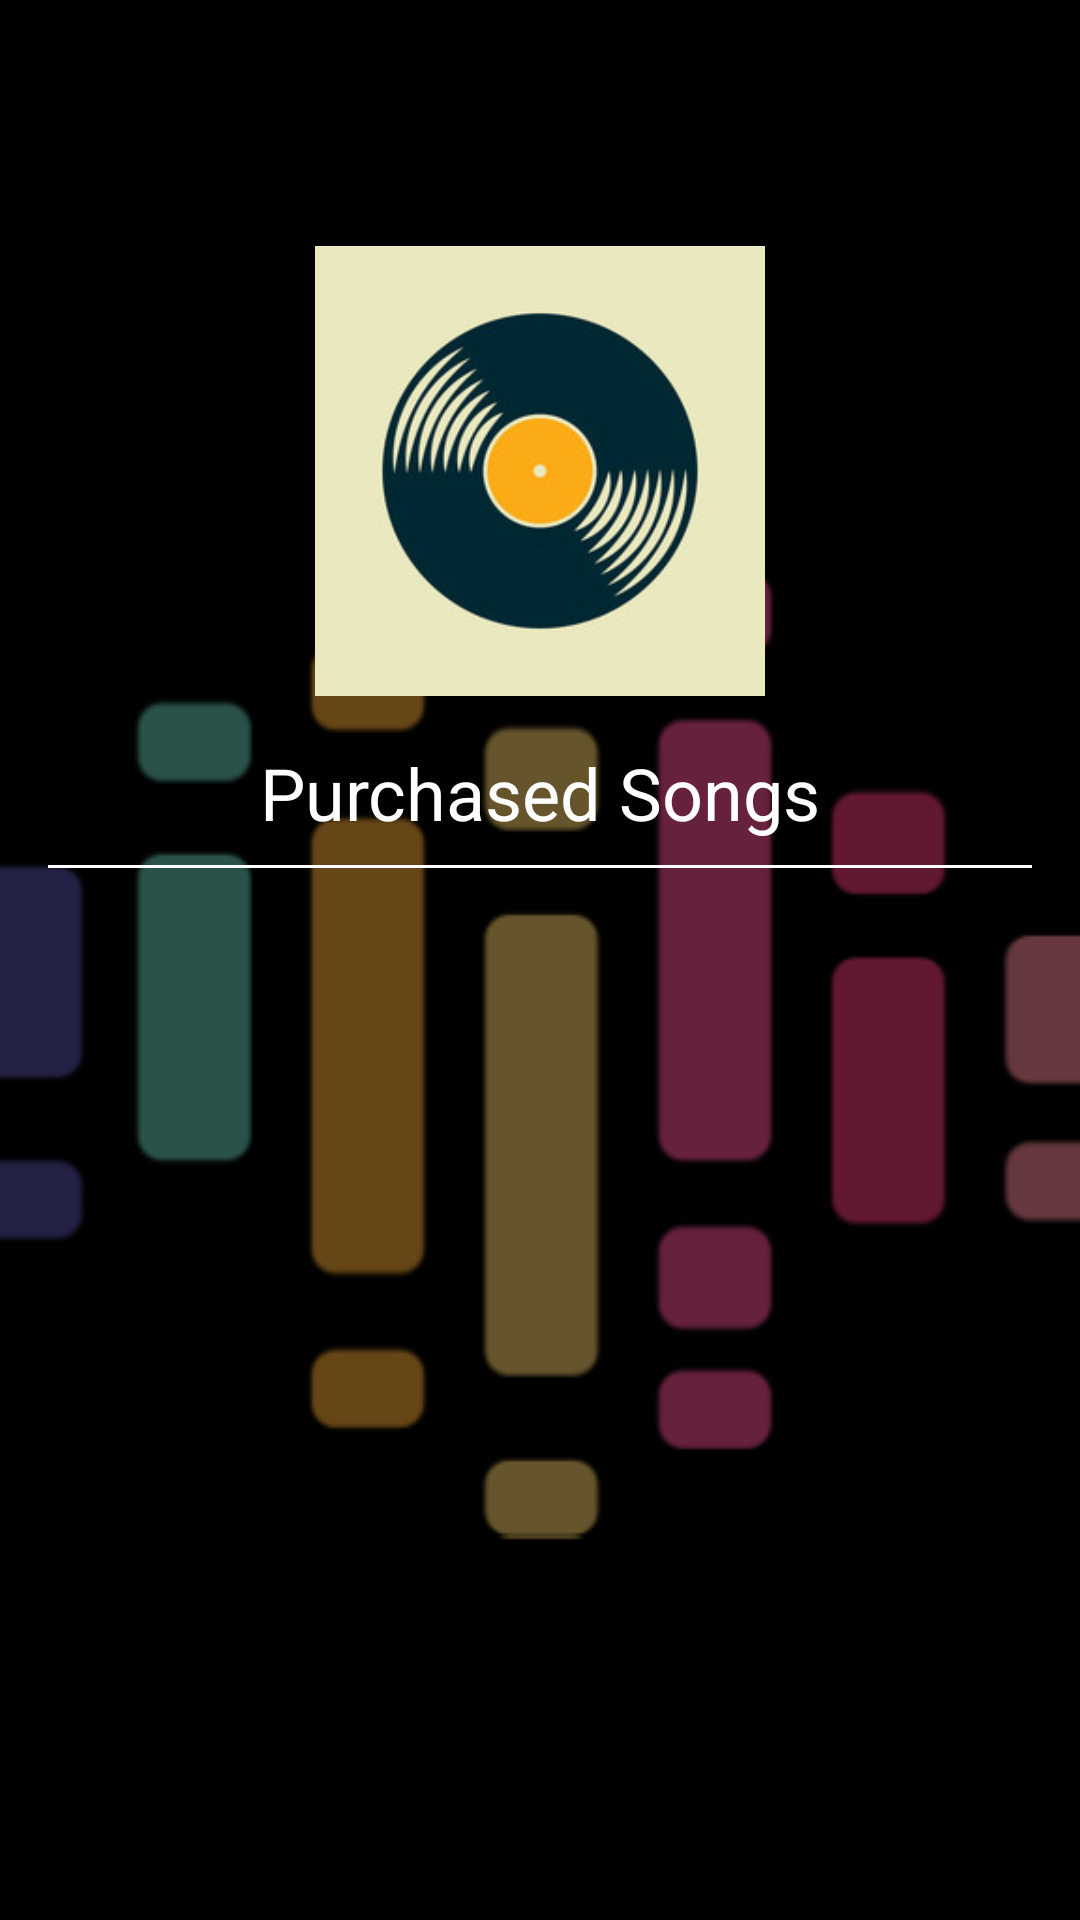

Android layout source for this screen:
<!-- AndroidManifest.xml: application theme splashScreen -->
<!-- res/layout/activity_purchased_songs.xml -->
<?xml version="1.0" encoding="utf-8"?>
<LinearLayout xmlns:android="http://schemas.android.com/apk/res/android"
    xmlns:app="http://schemas.android.com/apk/res-auto"
    xmlns:tools="http://schemas.android.com/tools"
    android:layout_width="match_parent"
    android:layout_height="match_parent"
    android:orientation="vertical"
    android:padding="16dp"
    android:gravity="center_horizontal"
    tools:context=".PurchasedSongs">
    <ImageButton
        android:layout_width="50dp"
        android:layout_height="50dp"
        android:layout_gravity="left"
        android:id="@+id/backPurchased"
        android:src="@drawable/baseline_arrow_back_ios_24"
        android:background="@color/lightBlack"/>

    <ImageView
        android:layout_width="150dp"
        android:layout_height="150dp"
        android:layout_margin="16dp"
        android:scaleType="fitXY"
        android:src="@drawable/music"
        android:id="@+id/purchasedCover"/>
    <ProgressBar
        android:id="@+id/loader"
        android:layout_width="wrap_content"
        android:layout_height="wrap_content"
        android:layout_centerInParent="true"
        android:visibility="gone" />
    <TextView
        android:layout_width="match_parent"
        android:layout_height="wrap_content"
        android:text="Purchased Songs"
        android:fontFamily="sans-serif"
        android:textColor="@color/white"
        android:textSize="24sp"
        android:gravity="center"
        android:id="@+id/Purchased"/>
    <com.google.android.material.divider.MaterialDivider
        android:layout_width="match_parent"
        android:layout_height="1dp"
        app:dividerColor="@color/white"
        android:layout_marginVertical="8dp"/>

    <androidx.recyclerview.widget.RecyclerView
        android:id="@+id/recyclerViewPurchasedSongs"
        android:layout_width="match_parent"
        android:layout_height="match_parent"
        app:layoutManager="androidx.recyclerview.widget.LinearLayoutManager" />

</LinearLayout>
<!-- resources referenced by this layout -->
<resources>
  <color name="lightBlack">#66000000</color>
  <color name="white">#FFFFFFFF</color>
  <!-- drawable music: jpg bitmap (drawable, 15895 bytes) -->
  <style name="splashScreen" parent="Theme.MaterialComponents.Light.NoActionBar">
          <item name="android:windowBackground">@drawable/splash_screen</item>
      </style>
  <!-- drawable splash_screen (drawable) -->
  <?xml version="1.0" encoding="utf-8"?>
  <layer-list xmlns:android="http://schemas.android.com/apk/res/android">
  <item android:drawable="@color/black"/>
   <item android:drawable="@drawable/sound_wave__1_"
       android:gravity="center"/>
  
  
  </layer-list>
  <color name="black">#FF000000</color>
  <!-- drawable sound_wave__1_: png bitmap (drawable, 16339 bytes) -->
</resources>
